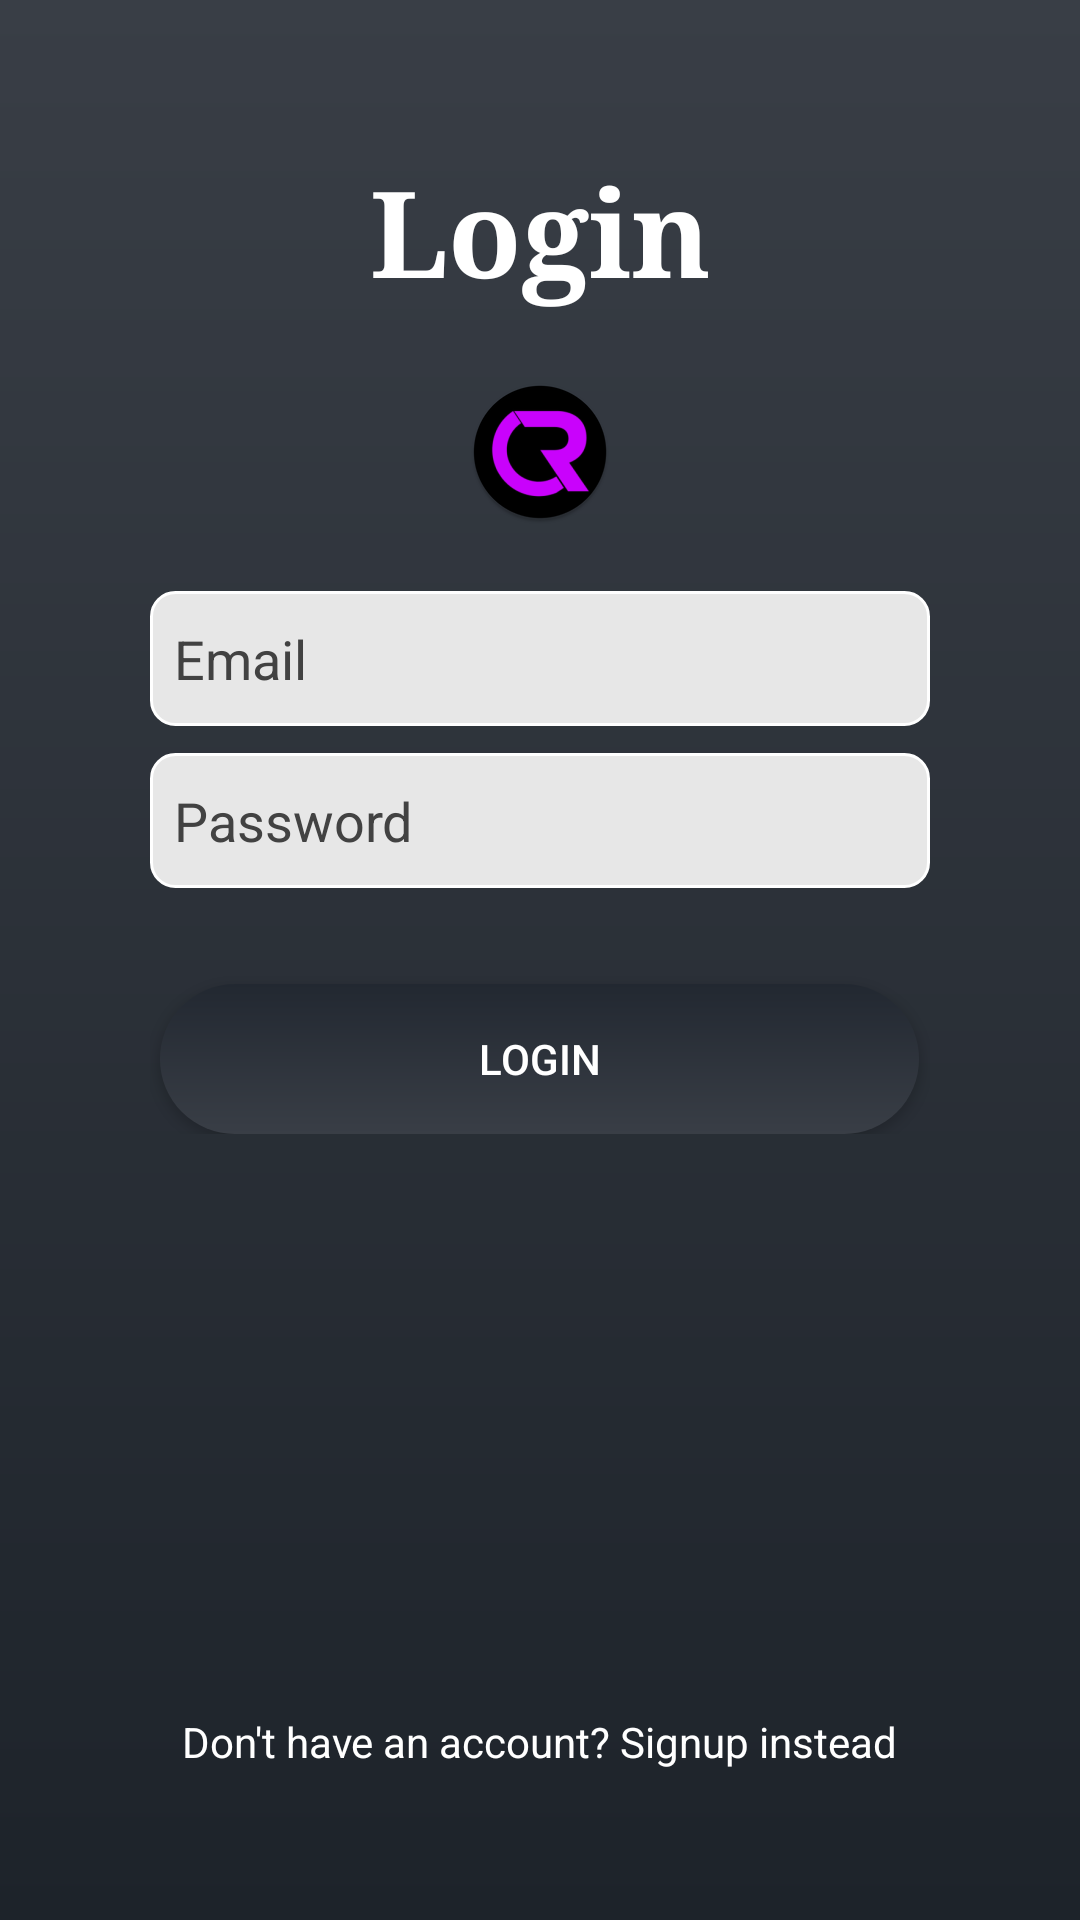

Reconstruct the res/layout file that produces this screen, plus the resources it refers to.
<!-- AndroidManifest.xml: application theme Theme.QR -->
<!-- res/layout/login_layout.xml -->
<?xml version="1.0" encoding="utf-8"?>
<androidx.constraintlayout.widget.ConstraintLayout xmlns:android="http://schemas.android.com/apk/res/android"
    xmlns:app="http://schemas.android.com/apk/res-auto"
    xmlns:tools="http://schemas.android.com/tools"
    android:layout_width="match_parent"
    android:layout_height="match_parent"
    android:background="@drawable/shape_blue"
    tools:context=".ui.LoginActivity">

    <TextView
        android:id="@+id/logo"
        android:layout_width="wrap_content"
        android:layout_height="wrap_content"
        android:layout_marginTop="50dp"
        android:fontFamily="serif"
        android:text="Login"
        android:textColor="@color/white"
        android:textSize="40sp"
        android:textStyle="bold"
        app:layout_constraintEnd_toEndOf="parent"
        app:layout_constraintHorizontal_bias="0.5"
        app:layout_constraintStart_toStartOf="parent"
        app:layout_constraintTop_toTopOf="parent"
        tools:ignore="HardcodedText" />

    <ImageView
        android:layout_width="wrap_content"
        android:layout_height="wrap_content"
        android:src="@mipmap/ic_launcher_round"
        app:layout_constraintBottom_toTopOf="@+id/linearLayout2"
        app:layout_constraintEnd_toEndOf="parent"
        app:layout_constraintStart_toStartOf="parent"
        app:layout_constraintTop_toBottomOf="@+id/logo" />


    <LinearLayout
        android:id="@+id/linearLayout2"
        android:layout_width="wrap_content"
        android:layout_height="wrap_content"
        android:layout_marginBottom="100dp"
        android:gravity="center"
        android:orientation="vertical"
        app:layout_constraintBottom_toTopOf="@+id/signup"
        app:layout_constraintEnd_toEndOf="parent"
        app:layout_constraintHorizontal_bias="0.5"
        app:layout_constraintStart_toStartOf="parent"
        app:layout_constraintTop_toBottomOf="@+id/logo">

        <EditText
            android:id="@+id/email_for_login"
            android:layout_width="260dp"
            android:layout_height="45dp"
            android:autofillHints="emailAddress"
            android:background="@drawable/input_background"
            android:drawableStart="@drawable/baseline_email_24"
            android:drawablePadding="4dp"
            android:drawableTint="@color/black"
            android:ems="10"
            android:hint="@string/email"
            android:inputType="textEmailAddress"
            android:paddingStart="8dp"
            android:paddingEnd="8dp"
            android:textColor="@color/black"
            android:textColorHint="@color/cardview_dark_background" />

        <EditText
            android:id="@+id/password_for_login"
            android:layout_width="260dp"
            android:layout_height="45dp"
            android:layout_marginTop="9dp"
            android:autofillHints=""
            android:background="@drawable/input_background"
            android:drawableStart="@drawable/baseline_password_24"
            android:drawablePadding="4dp"
            android:drawableTint="@color/black"
            android:ems="10"
            android:hint="@string/password"
            android:inputType="textPassword"
            android:paddingStart="8dp"
            android:paddingEnd="8dp"
            android:textColor="@color/black"
            android:textColorHint="@color/cardview_dark_background" />

        <Button
            android:id="@+id/login_button"
            android:layout_width="253dp"
            android:layout_height="50dp"
            android:layout_marginTop="32dp"
            android:background="@drawable/button_style"
            android:backgroundTintMode="add"
            android:drawableEnd="@drawable/baseline_arrow_forward_24"
            android:drawableTint="@color/white"
            android:text="@string/login"
            android:textColor="@color/white"
            app:backgroundTint="@null" />

    </LinearLayout>

    <TextView
        android:id="@+id/signup"
        android:layout_width="wrap_content"
        android:layout_height="wrap_content"
        android:layout_marginBottom="50dp"
        android:text="@string/signup_text"
        android:textColor="@color/white"
        app:layout_constraintBottom_toBottomOf="parent"
        app:layout_constraintEnd_toEndOf="parent"
        app:layout_constraintHorizontal_bias="0.5"
        app:layout_constraintStart_toStartOf="parent" />

    
    
    
    
    
    
    
    
    
    
    


</androidx.constraintlayout.widget.ConstraintLayout>
<!-- resources referenced by this layout -->
<resources>
  <color name="black">#FF000000</color>
  <color name="white">#FFFFFFFF</color>
  <!-- drawable button_style (drawable) -->
  <?xml version="1.0" encoding="utf-8"?>
  <ripple xmlns:android="http://schemas.android.com/apk/res/android"
      android:color="@color/primary_blue">
      <item android:id="@android:id/mask">
          <shape android:shape="rectangle">
              <solid android:color="@color/primary_blue" />
              <corners android:radius="30dp" />
          </shape>
      </item>
  
      <item android:id="@android:id/background">
          <shape android:shape="rectangle">
              <gradient
                  android:angle="90"
                  android:endColor="@color/darkest_blue"
                  android:startColor="@color/secondary_blue"
                  android:type="linear" />
              <corners android:radius="30dp" />
          </shape>
      </item>
  </ripple>
  <!-- drawable input_background (drawable) -->
  <shape xmlns:android="http://schemas.android.com/apk/res/android"
      android:shape="rectangle">
      <solid android:color="#E7E7E7" />
      <corners android:radius="8dp" />
      <stroke
          android:width="1dp"
          android:color="#ffffff" />
  </shape>
  <!-- drawable shape_blue (drawable) -->
  <?xml version="1.0" encoding="utf-8"?>
  <shape xmlns:android="http://schemas.android.com/apk/res/android"
      android:shape="rectangle">
  
      <gradient
          android:startColor="@color/primary_blue"
          android:endColor="@color/secondary_blue"
          android:angle="90"/>
  
  
  
  
  
  </shape>
  <!-- mipmap ic_launcher_round: png bitmap (mipmap-hdpi, 3782 bytes) -->
  <string name="email">Email</string>
  <string name="login">Login</string>
  <string name="password">Password</string>
  <string name="signup_text">Don\'t have an account? Signup instead</string>
  <style name="Theme.QR" parent="Theme.MaterialComponents.DayNight.NoActionBar">
          
          <item name="colorPrimary">@color/primary_blue</item>
          <item name="colorPrimaryVariant">@color/primary_blue</item>
          <item name="colorOnPrimary">@color/white</item>
          
          <item name="colorSecondary">@color/teal_200</item>
          <item name="colorSecondaryVariant">@color/teal_700</item>
          <item name="colorOnSecondary">@color/black</item>
          
          <item name="android:statusBarColor">?attr/colorPrimaryVariant</item>
          
          <item name="android:forceDarkAllowed">false</item>
      </style>
  <color name="primary_blue">#1D232A</color>
  <color name="darkest_blue">#222831</color>
  <color name="secondary_blue">#393E46</color>
  <color name="teal_200">#FF03DAC5</color>
  <color name="teal_700">#FF018786</color>
</resources>
